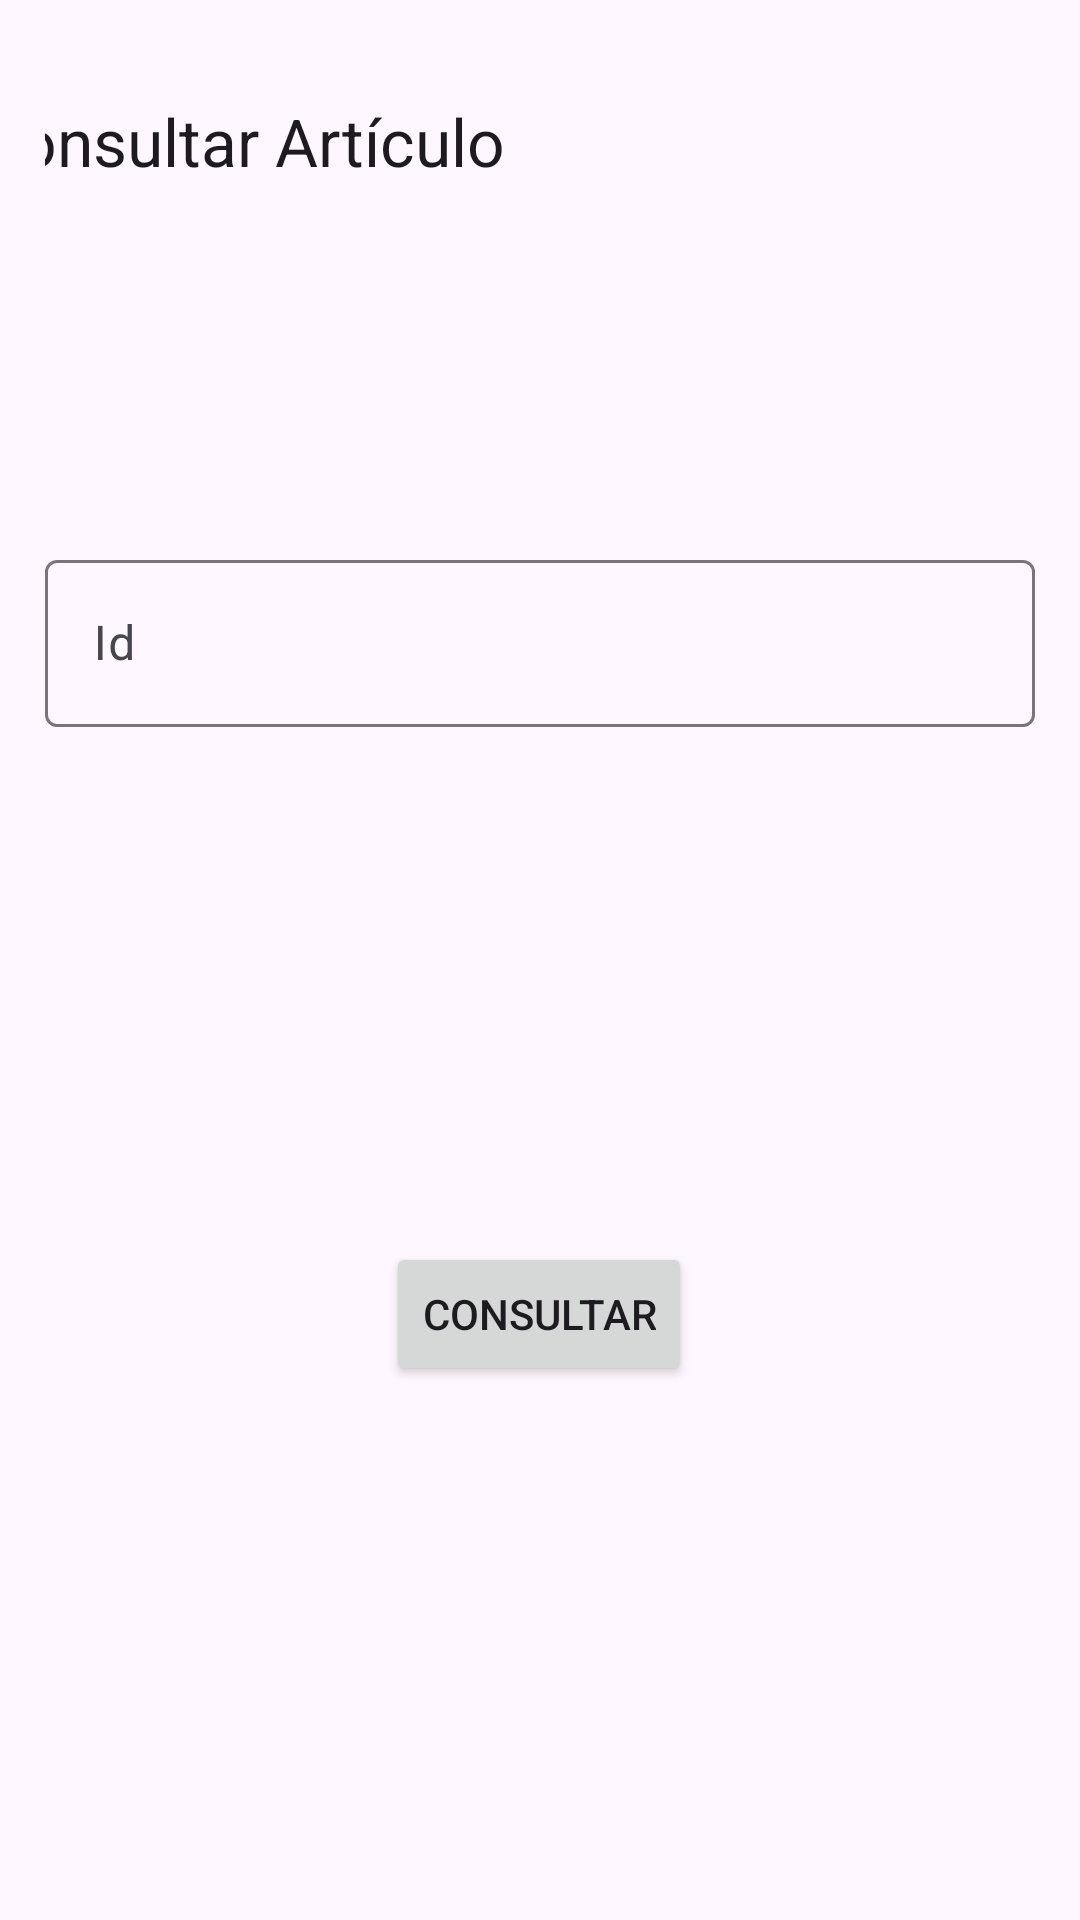

Layout XML and referenced resources for this Android screen:
<!-- AndroidManifest.xml: application theme Theme.AlmacenBD -->
<!-- res/layout/activity_main_consulta.xml -->
<?xml version="1.0" encoding="utf-8"?>
<androidx.constraintlayout.widget.ConstraintLayout xmlns:android="http://schemas.android.com/apk/res/android"
    xmlns:app="http://schemas.android.com/apk/res-auto"
    xmlns:tools="http://schemas.android.com/tools"
    android:layout_width="match_parent"
    android:layout_height="match_parent"
    android:padding="15dp"
    tools:context=".MainConsulta">

    <androidx.appcompat.widget.Toolbar
        android:id="@+id/myToolbar4"
        android:layout_width="409dp"
        android:layout_height="wrap_content"
        android:layout_marginBottom="108dp"
        android:minHeight="?attr/actionBarSize"
        android:theme="?attr/actionBarTheme"
        app:layout_constraintBottom_toBottomOf="parent"
        app:layout_constraintEnd_toEndOf="parent"
        app:layout_constraintStart_toStartOf="parent"
        app:layout_constraintTop_toTopOf="parent"
        app:layout_constraintVertical_bias="0.0"
        app:menu="@menu/menu_principal"
        app:title="@string/menuConsulta" />

    <Button
        android:id="@+id/btnConsultar"
        android:layout_width="wrap_content"
        android:layout_height="wrap_content"
        android:layout_marginBottom="152dp"
        android:text="Consultar"
        app:layout_constraintBottom_toBottomOf="parent"
        app:layout_constraintEnd_toEndOf="parent"
        app:layout_constraintHorizontal_bias="0.498"
        app:layout_constraintStart_toStartOf="parent"
        app:layout_constraintTop_toBottomOf="@+id/textInputLayout2"
        app:layout_constraintVertical_bias="0.94" />

    <com.google.android.material.textfield.TextInputLayout
        android:id="@+id/textInputLayout2"
        android:layout_width="match_parent"
        android:layout_height="wrap_content"
        app:endIconMode="clear_text"
        app:layout_constraintBottom_toBottomOf="parent"
        app:layout_constraintEnd_toEndOf="parent"
        app:layout_constraintHorizontal_bias="1.0"
        app:layout_constraintStart_toStartOf="parent"
        app:layout_constraintTop_toBottomOf="@+id/myToolbar4"
        app:layout_constraintVertical_bias="0.211">

        <com.google.android.material.textfield.TextInputEditText
            android:id="@+id/textId"
            android:layout_width="match_parent"
            android:layout_height="wrap_content"
            android:hint="Id" />
    </com.google.android.material.textfield.TextInputLayout>

</androidx.constraintlayout.widget.ConstraintLayout>
<!-- resources referenced by this layout -->
<resources>
  <string name="menuConsulta">Consultar Artículo</string>
  <style name="Theme.AlmacenBD" parent="Base.Theme.AlmacenBD" />
  <style name="Base.Theme.AlmacenBD" parent="Theme.Material3.DayNight.NoActionBar">
          
          
      </style>
</resources>
